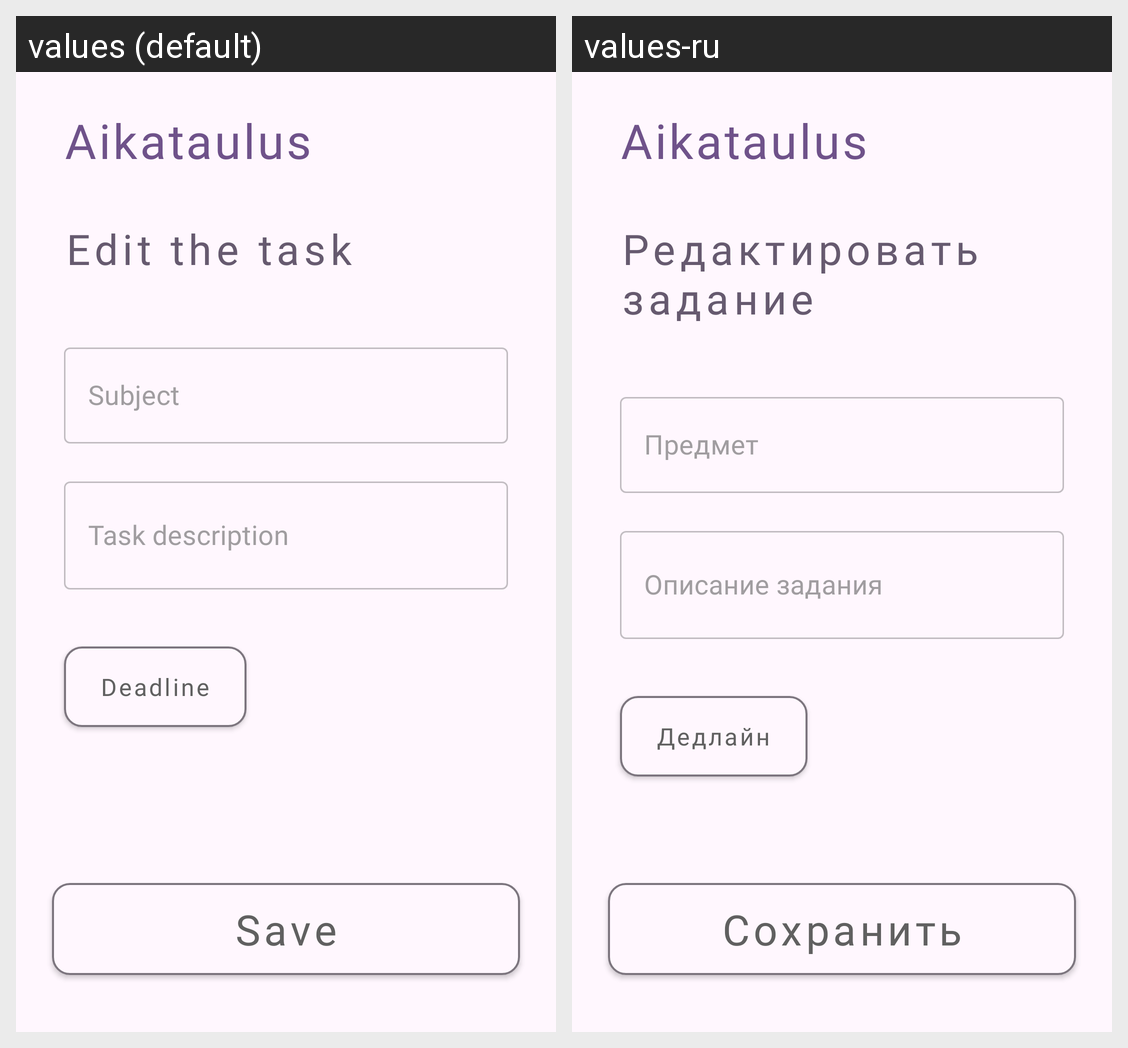

Here is an Android app screen in its default locale and in the app's own translations. Write out the translated-string differences for the strings that appear on this screen.
Android screen res/layout/fragment_task_edit.xml rendered under 2 locales, left to right: values (default), values-ru. Device: Nexus 5 (rendered at 1080×1920; each locale shown at half size, 540×960, under a caption strip naming it); theme Theme.Aikataulus.
Strings drawn on this screen, with the default value and each locale's value (text and hints the layout hard-codes, and strings that could not be matched under every locale, appear in the picture but are not listed):

app_name
  values: Aikataulus
  values-ru: Aikataulus  [not translated; the default value is used]

edit_task
  values: Edit the task
  values-ru: Редактировать задание

subject
  values: Subject
  values-ru: Предмет

task_description
  values: Task description
  values-ru: Описание задания

deadlline
  values: Deadline
  values-ru: Дедлайн

btn_save
  values: Save
  values-ru: Сохранить
